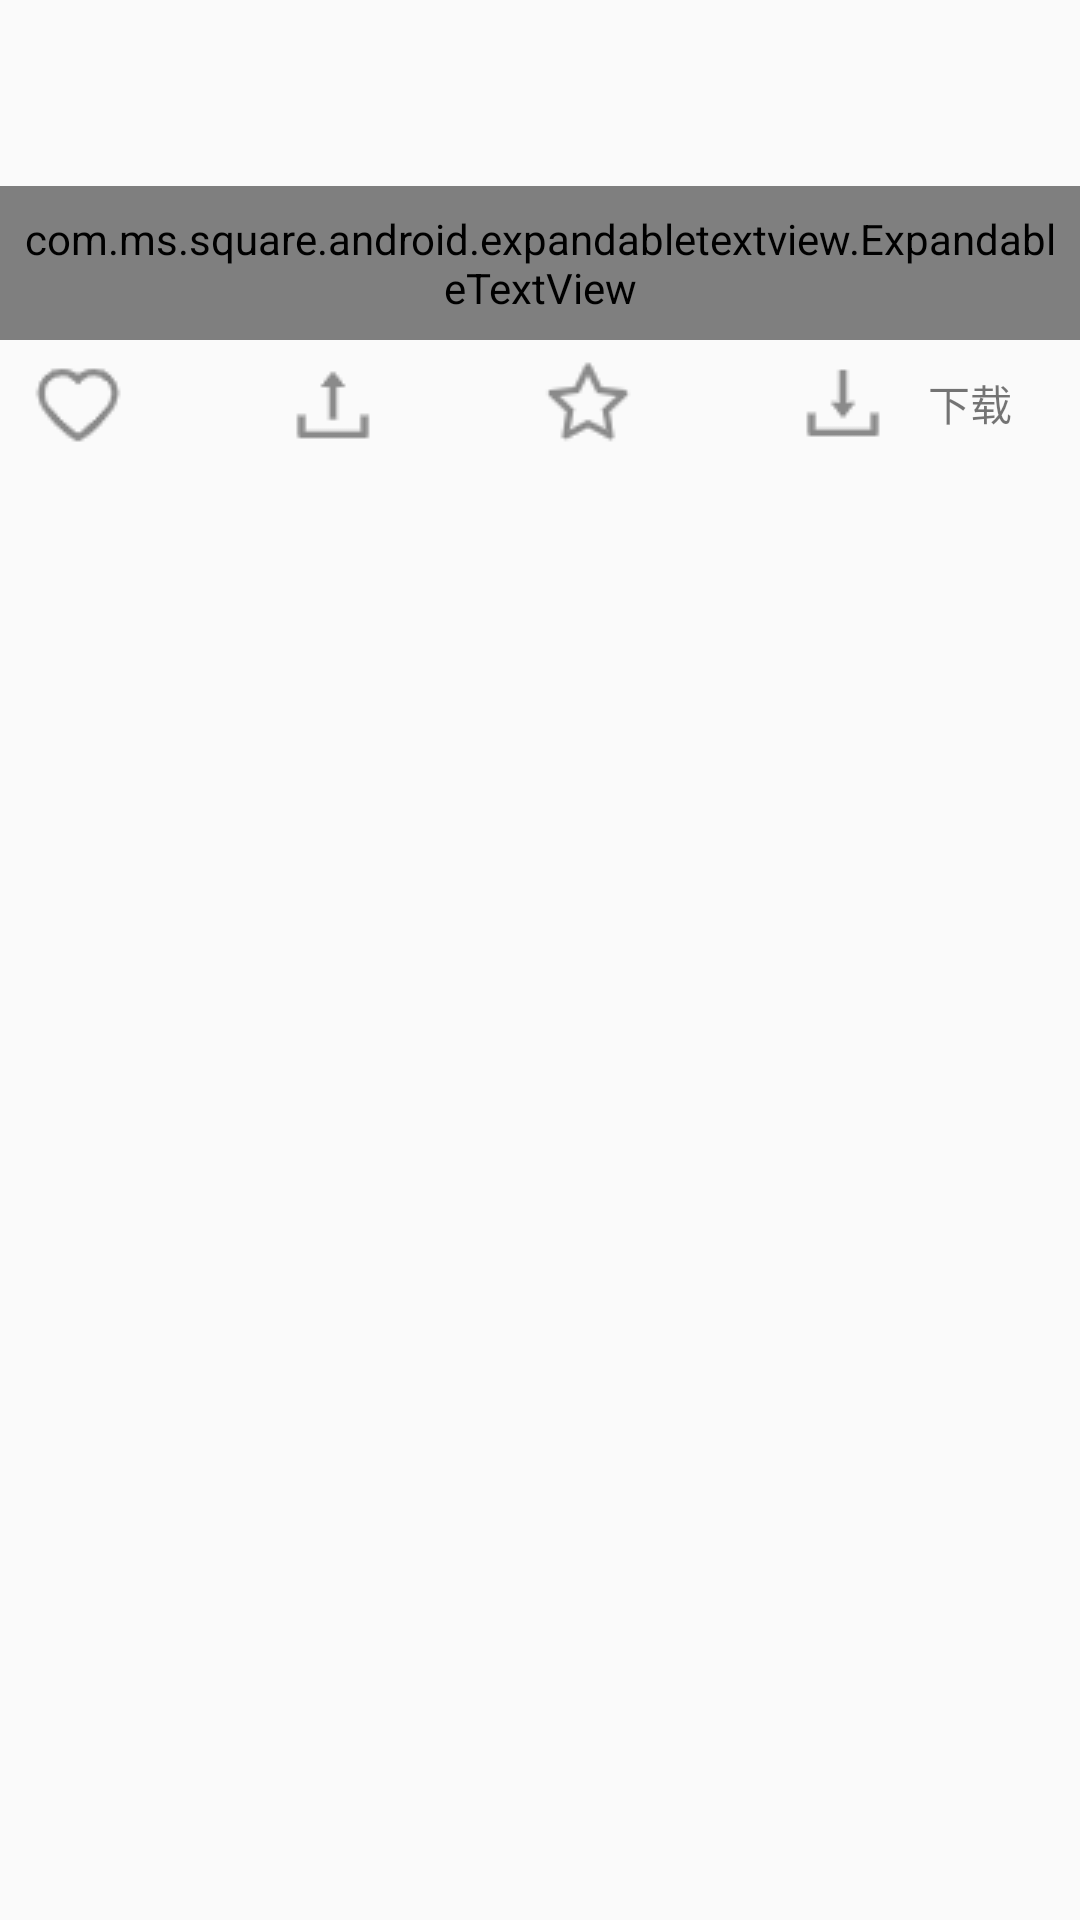

Reconstruct the res/layout file that produces this screen, plus the resources it refers to.
<!-- AndroidManifest.xml: application theme AppTheme -->
<!-- res/layout/video_recycler_header.xml -->
<?xml version="1.0" encoding="utf-8"?>
<LinearLayout xmlns:android="http://schemas.android.com/apk/res/android"
    xmlns:expandableTextView="http://schemas.android.com/apk/res-auto"
    android:orientation="vertical" android:layout_width="match_parent"
    android:layout_height="wrap_content">
    <TextView
        android:id="@+id/header_vd_title"
        android:layout_width="match_parent"
        android:layout_height="wrap_content"
        android:padding="8dp"
        android:maxLines="2"
        android:ellipsize="end"
        android:textStyle="bold"
        android:textSize="18sp"/>
    <TextView
        android:id="@+id/header_vd_category"
        android:layout_width="match_parent"
        android:layout_height="wrap_content"
        android:paddingStart="8dp"
        android:paddingEnd="8dp"
        android:textSize="16sp"/>

    <com.ms.square.android.expandabletextview.ExpandableTextView
        android:id="@+id/header_vd_desc"
        android:layout_width="match_parent"
        android:layout_height="wrap_content"
        android:padding="8dp"
        expandableTextView:maxCollapsedLines="4"
        expandableTextView:animDuration="200">
        <TextView
            android:id="@+id/expandable_text"
            android:layout_width="match_parent"
            android:layout_height="wrap_content"
            android:textSize="16sp"/>
        <ImageButton
            android:id="@id/expand_collapse"
            android:layout_width="wrap_content"
            android:layout_height="wrap_content"
            android:padding="16dp"
            android:layout_gravity="end|bottom"
            android:background="@android:color/transparent"/>
    </com.ms.square.android.expandabletextview.ExpandableTextView>
    <LinearLayout
        android:layout_width="match_parent"
        android:layout_height="wrap_content"
        android:paddingTop="5dp"
        android:paddingBottom="5dp"
        android:paddingStart="10dp"
        android:paddingEnd="10dp"
        android:orientation="horizontal">
        <TextView
            android:id="@+id/header_vd_heart"
            android:layout_width="0dp"
            android:layout_height="wrap_content"
            android:layout_weight="1"
            android:drawableStart="@drawable/heart"
            android:textSize="14sp"
            android:gravity="center"/>
        <TextView
            android:id="@+id/header_vd_share"
            android:layout_width="0dp"
            android:layout_height="wrap_content"
            android:layout_weight="1"
            android:drawableStart="@drawable/upload"
            android:textSize="14sp"
            android:gravity="center"/>
        <TextView
            android:id="@+id/header_vd_collection"
            android:layout_width="0dp"
            android:layout_height="wrap_content"
            android:layout_weight="1"
            android:drawableStart="@drawable/star"
            android:textSize="14sp"
            android:gravity="center"/>
        <TextView
            android:id="@+id/header_vd_download"
            android:layout_width="0dp"
            android:layout_height="wrap_content"
            android:layout_weight="1"
            android:drawableStart="@drawable/download"
            android:textSize="14sp"
            android:text="@string/download_txt"
            android:gravity="center"/>
    </LinearLayout>
</LinearLayout>
<!-- resources referenced by this layout -->
<resources>
  <!-- drawable download: png bitmap (drawable, 312 bytes) -->
  <!-- drawable heart: png bitmap (drawable, 1011 bytes) -->
  <!-- drawable star: png bitmap (drawable, 1011 bytes) -->
  <!-- drawable upload: png bitmap (drawable, 305 bytes) -->
  <string name="download_txt">下载</string>
  <style name="AppTheme" parent="Theme.AppCompat.Light.NoActionBar">
          
          <item name="colorPrimary">@color/colorPrimary</item>
          <item name="colorPrimaryDark">@color/colorPrimaryDark</item>
          <item name="colorAccent">@color/colorAccent</item>
      </style>
  <color name="colorPrimary">#55000000</color>
  <color name="colorPrimaryDark">#fff</color>
  <color name="colorAccent">#99000000</color>
</resources>
